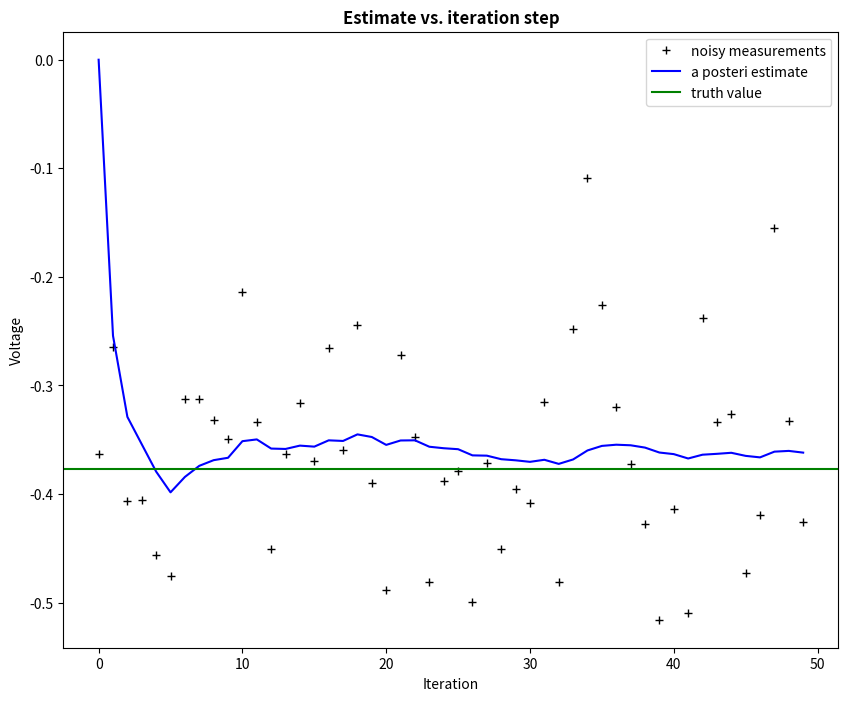
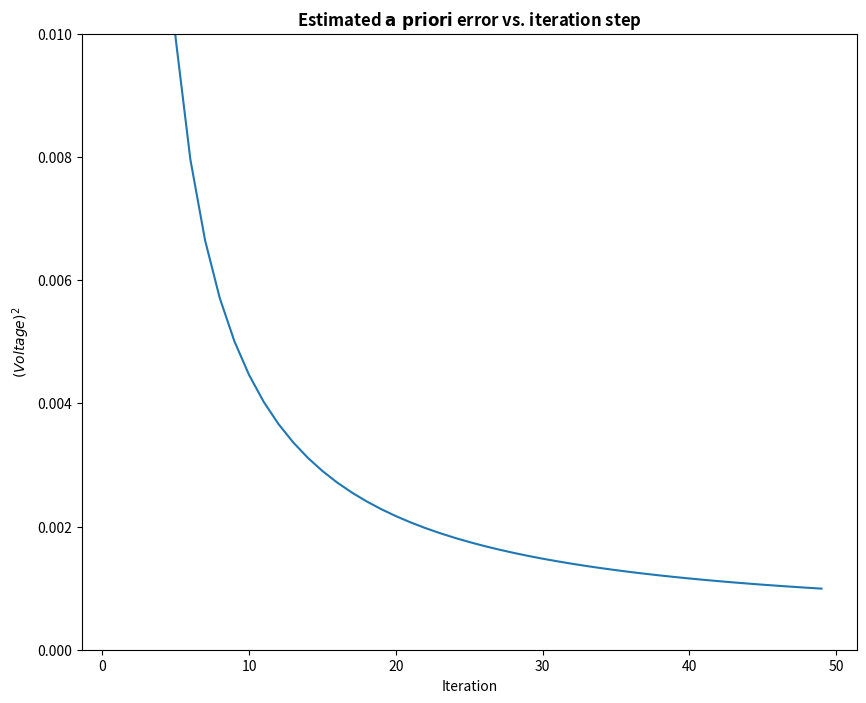

Source code (Python) for these figures, in order:
import numpy as np
import matplotlib.pyplot as plt

plt.rcParams['figure.figsize'] = (10, 8)

# intial parameters
n_iter = 50
sz = (n_iter,) # size of array
x = -0.37727 # truth value (typo in example at top of p. 13 calls this z)
z = np.random.normal(x,0.1,size=sz) # observations (normal about x, sigma=0.1)

Q = 1e-5 # process variance

# allocate space for arrays
xhat=np.zeros(sz)      # a posteri estimate of x
P=np.zeros(sz)         # a posteri error estimate
xhatminus=np.zeros(sz) # a priori estimate of x
Pminus=np.zeros(sz)    # a priori error estimate
K=np.zeros(sz)         # gain or blending factor

R = 0.2**2 # estimate of measurement variance, change to see effect

# intial guesses
xhat[0] = 0.0
P[0] = 1.0

for k in range(1,n_iter):
    # time update
    xhatminus[k] = xhat[k-1]
    Pminus[k] = P[k-1]+Q

    # measurement update
    K[k] = Pminus[k]/( Pminus[k]+R )
    xhat[k] = xhatminus[k]+K[k]*(z[k]-xhatminus[k])
    P[k] = (1-K[k])*Pminus[k]

plt.figure()
plt.plot(z,'k+',label='noisy measurements')
plt.plot(xhat,'b-',label='a posteri estimate')
plt.axhline(x,color='g',label='truth value')
plt.legend()
plt.title('Estimate vs. iteration step', fontweight='bold')
plt.xlabel('Iteration')
plt.ylabel('Voltage')

plt.figure()
valid_iter = range(1,n_iter) # Pminus not valid at step 0
plt.plot(valid_iter,Pminus[valid_iter],label='a priori error estimate')
plt.title('Estimated $\it{\mathbf{a \ priori}}$ error vs. iteration step', fontweight='bold')
plt.xlabel('Iteration')
plt.ylabel('$(Voltage)^2$')
plt.setp(plt.gca(),'ylim',[0,.01])
plt.show()